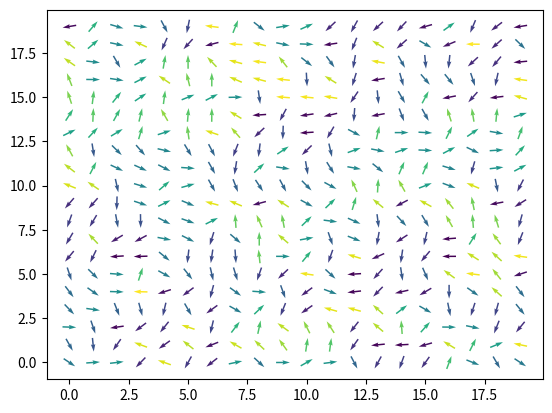
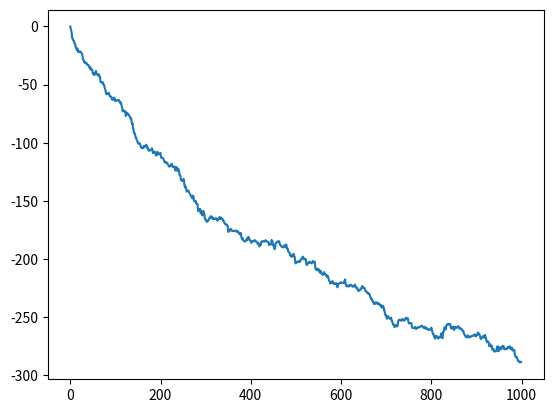
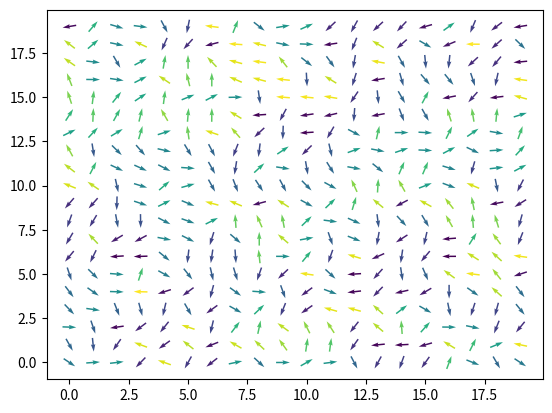

Python code for these plots, in order:
'''
Usage:
python MonteCarloXY.py

'''

import matplotlib.pyplot as plt
import numpy as np
from matplotlib.animation import FuncAnimation 

class Box():
    def __init__(self,N=10, steps=100, T=1, seed=3823582):
        self.N = N #grid size 1D
        self.steps = steps #timesteps
        self.T = T #temperature

        
        # self.spins = np.zeros([N,N])
        self.X, self.Y = np.meshgrid(np.arange(0,self.N), np.arange(0, self.N)) #2D grid lattice NxN
        self.energies = np.zeros(steps) #to store energies of the system at each t-step
        self.ti = 0     # index of last accepted step

        self.set_init_conditions(seed=seed)


    def set_init_conditions(self, rnd=True, abs_zero=False, seed=3823582):
        # TODO: decide logical way to create init state, options:
            # random random seed
            # random set seed
            # absolute 0
        if abs_zero:
            return
        if rnd:
            rng = np.random.default_rng()
        else:
            rng = np.random.default_rng(seed=seed)
        self.spins = rng.uniform(-np.pi, np.pi, [self.N,self.N])


    def inner_prod(self, si, sj):
        """
        Computes the energy contribution between two neighbouring spins, 
        i.e. the interaction energy.
        """
        return -1 * (np.cos(si)*np.cos(sj) + np.sin(si)*np.sin(sj))

    def Hamiltonian(self, x,y, val):
        """
        Computes the local energy sum of interactions of the 4 nearest
        neighbouring spins, using periodic boundary conditions. 
        """
        summ = 0
        summ += self.inner_prod(val, self.spins[(x+1)%self.N, y])
        summ += self.inner_prod(val, self.spins[(x-1)%self.N, y])
        summ += self.inner_prod(val, self.spins[x, (y+1)%self.N])
        summ += self.inner_prod(val, self.spins[x, (y-1)%self.N])

        return summ

    def try_new_state(self):
        ''' Try 1 new position '''
        x,y = np.random.choice(self.N, size=2)
        curr = self.spins[x,y]
        new = np.random.uniform(-np.pi, np.pi, 1)
        H1 = self.Hamiltonian(x,y,curr)
        H2 = self.Hamiltonian(x,y,new)

        dE = H2 - H1
        p = np.exp(-1/self.T * dE) 

        if (H2 < H1) or (np.random.rand() < p):
            return new, (x,y), dE
        else:
            return False, False, False

    def step_metropolis(self):
        '''
        Perform 1 Metropolis step: try new states until one satifsies 
        requirements.
        '''
        ti = self.ti

        new_state = False
        while not new_state:
            new_state, pos, dE = self.try_new_state()

        self.spins[pos] = new_state
        self.energies[ti+1] = self.energies[ti] + dE
        self.ti += 1

    def total_magnetization(self):
        """
        Calculates total magnetization M of the system.
        """
        Mx = np.sum(np.cos(self.spins))
        My = np.sum(np.sin(self.spins))

        M = np.sqrt(Mx**2 + My**2)
        return M
    
    def plot_magnetization(self):
        m = self.total_magnetization()/(self.N **2) #magnetization per spin

        plt.figure()
        #plt.plot(, self.M)


    def total_energy(self):
        total_E= 0
        for i in range(self.N):
            for j in range(self.N):
                total_E+= self.Hamiltonian(i, j, self.spins[i,j])
        print(-1*total_E/2)
        return -1*total_E/2

    def sweep(self): 
        """
        Performs NxN Metropolis steps, so for every site in the grid.
        """
        for i in range(self.N ** 2):
            self.step_metropolis()

    def plot_energy(self):
        plt.figure()
        plt.plot(self.energies)
        plt.savefig('energy.png')

    def state(self):
        U = np.cos(self.spins)
        V = np.sin(self.spins)
        M = self.spins
        return U,V,M

    def plot_state(self):
        X, Y = np.meshgrid(np.arange(0,self.N), np.arange(0, self.N))
        U = np.cos(self.spins)
        V = np.sin(self.spins)
        M = self.spins
        plt.figure()
        plt.quiver(X, Y, U, V, M, pivot='mid')
        plt.savefig('state.png')

    def run(self):
        print('running...')
        # while self.ti+1 < self.steps:
        for time_step in range(1, self.steps):
            self.step_metropolis()
            self.state()

def animated(box):
    fig = plt.figure()
    ax = plt.axes(xlim =(0, box.N), ylim =(0, box.N))
    quiv = ax.quiver([], [], [], [], [])
    a,c,d = box.state()
    quiv = ax.quiver(box.X, box.Y, a,c,d, pivot='mid') 

    def animate(i):
        box.sweep
        update_every = 5

        if box.ti+1 >= box.steps:
            pass
        else:
            box.step_metropolis()
            a, c, d = box.state()
            quiv.set_UVC(a,c,d) 
        
        return quiv,

    # update_every=5
    anim = FuncAnimation(fig, animate, 
                     frames=box.steps, interval=10, blit = True) 
    
    anim.save('test2.mp4', writer='ffmpeg')

    box.plot_state()
    box.plot_energy()

def normal(box):
    box.run()
    box.plot_state()
    box.plot_energy()

def main():
    N = 20
    steps = 1000
    box = Box(N=N, steps=steps)
    
    normal(box)

    box.total_magnetization()
    box.total_energy()
    box.plot_state()


    #box.plot_state
    #box.plot_energy
    #animated(box)
    #normal(box)


if __name__ == "__main__":
    main()